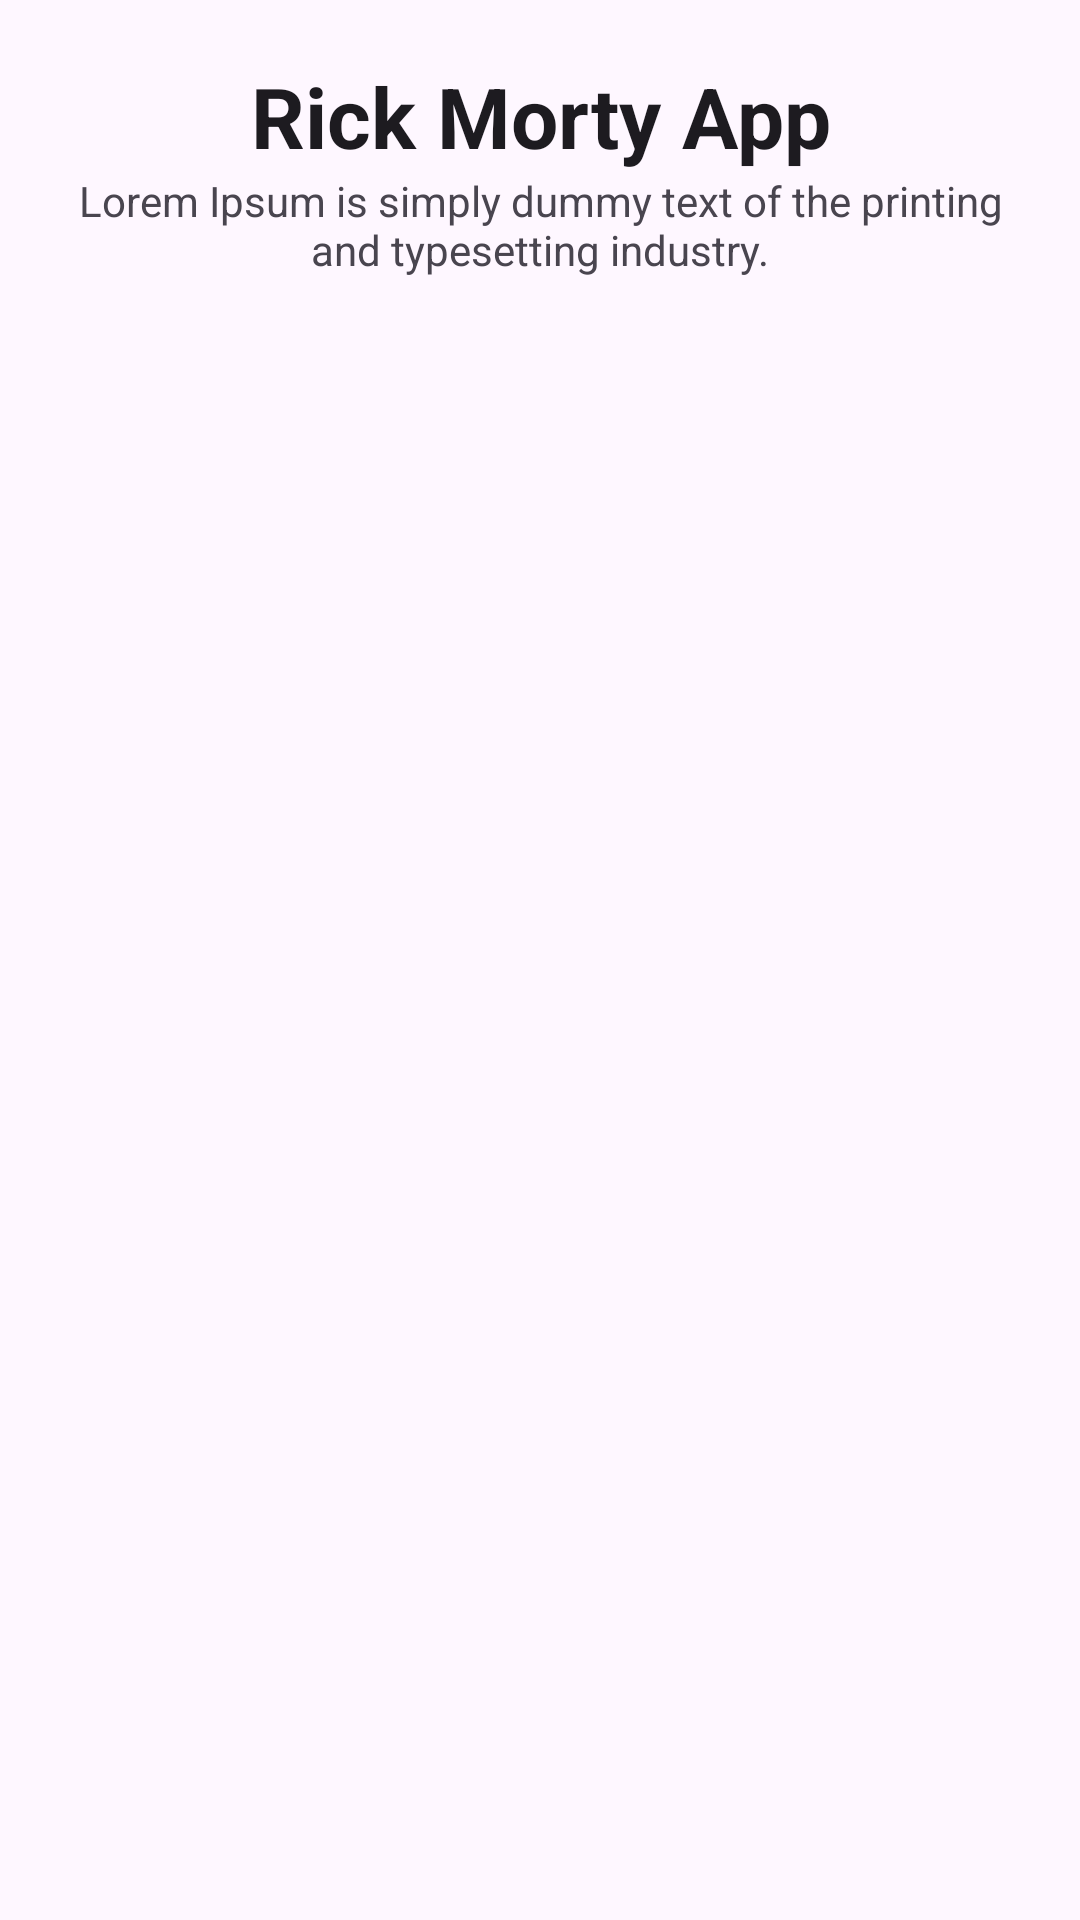

Layout XML and referenced resources for this Android screen:
<!-- AndroidManifest.xml: application theme Theme.RickMortyApp -->
<!-- res/layout/fragment_character_list.xml -->
<?xml version="1.0" encoding="utf-8"?>
<androidx.constraintlayout.widget.ConstraintLayout xmlns:android="http://schemas.android.com/apk/res/android"
    xmlns:app="http://schemas.android.com/apk/res-auto"
    xmlns:tools="http://schemas.android.com/tools"
    android:layout_width="match_parent"
    android:layout_height="match_parent"
    tools:context=".feature_character.presentation.character_list.CharacterListFragment">

    <TextView
        android:id="@+id/title_1"
        style="@style/TextAppearance.Material3.HeadlineMedium"
        android:layout_width="match_parent"
        android:layout_height="wrap_content"
        android:layout_marginStart="20dp"
        android:layout_marginTop="20dp"
        android:layout_marginEnd="20dp"
        android:text="@string/app_name"
        android:textAlignment="center"
        android:textStyle="bold"
        app:layout_constraintEnd_toEndOf="parent"
        app:layout_constraintStart_toStartOf="parent"
        app:layout_constraintTop_toTopOf="parent" />

    <TextView
        android:id="@+id/title_2"
        android:layout_width="0dp"
        android:layout_height="wrap_content"
        android:text="Lorem Ipsum is simply dummy text of the printing and typesetting industry."
        android:textAlignment="center"
        app:layout_constraintEnd_toEndOf="@id/title_1"
        app:layout_constraintStart_toStartOf="@id/title_1"
        app:layout_constraintTop_toBottomOf="@id/title_1" />

    <androidx.recyclerview.widget.RecyclerView
        android:id="@+id/characterListRv"
        android:layout_width="match_parent"
        android:layout_height="0dp"
        android:layout_marginTop="10dp"
        app:layout_constraintBottom_toBottomOf="parent"
        app:layout_constraintEnd_toEndOf="parent"
        app:layout_constraintStart_toStartOf="parent"
        app:layout_constraintTop_toBottomOf="@id/title_2" />

    <com.google.android.material.progressindicator.CircularProgressIndicator
        android:id="@+id/loading"
        android:layout_width="wrap_content"
        android:layout_height="wrap_content"
        android:indeterminate="true"
        android:visibility="gone"
        app:layout_constraintBottom_toBottomOf="parent"
        app:layout_constraintEnd_toEndOf="parent"
        app:layout_constraintHorizontal_bias="0.5"
        app:layout_constraintStart_toStartOf="parent"
        app:layout_constraintTop_toTopOf="parent" />

    <TextView
        android:id="@+id/error"
        android:layout_width="wrap_content"
        android:layout_height="wrap_content"
        android:text="error"
        android:textAlignment="center"
        android:textColor="@color/design_default_color_error"
        android:visibility="gone"
        app:layout_constraintBottom_toBottomOf="parent"
        app:layout_constraintEnd_toEndOf="parent"
        app:layout_constraintStart_toStartOf="parent"
        app:layout_constraintTop_toTopOf="parent" />

    <Button
        android:id="@+id/retryBtn"
        android:layout_width="wrap_content"
        android:layout_height="wrap_content"
        android:text="Retry"
        android:visibility="gone"
        app:layout_constraintEnd_toEndOf="parent"
        app:layout_constraintStart_toStartOf="parent"
        app:layout_constraintTop_toBottomOf="@id/error" />
</androidx.constraintlayout.widget.ConstraintLayout>
<!-- resources referenced by this layout -->
<resources>
  <string name="app_name">Rick Morty App</string>
  <style name="Theme.RickMortyApp" parent="Theme.Material3.Light.NoActionBar">
          
          <item name="colorPrimary">@color/purple_500</item>
          <item name="colorPrimaryVariant">@color/purple_700</item>
          <item name="colorOnPrimary">@color/white</item>
          
          <item name="colorSecondary">@color/teal_200</item>
          <item name="colorSecondaryVariant">@color/teal_700</item>
          <item name="colorOnSecondary">@color/black</item>
          
          <item name="android:statusBarColor" tools:targetApi="l">?attr/colorPrimaryVariant</item>
          
      </style>
  <!-- not gathered from this repository: default colours our renderer supplied (Android Studio template values) -->
  <color name="purple_500">#FF6200EE</color>
  <color name="purple_700">#FF3700B3</color>
  <color name="teal_200">#FF03DAC5</color>
  <color name="teal_700">#FF018786</color>
  <color name="black">#FF000000</color>
  <color name="white">#FFFFFFFF</color>
</resources>
